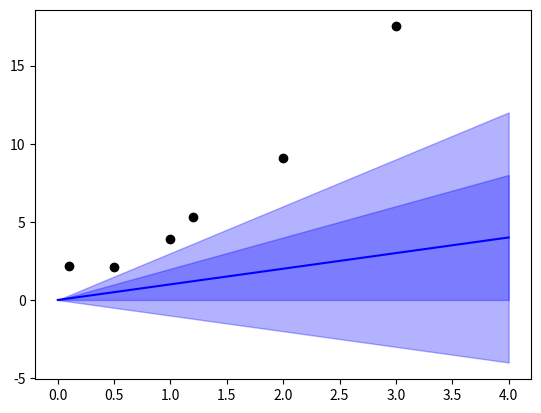

This figure's Python source:
import numpy as np
import matplotlib.pyplot as plt
# Generate points
x = np.array([0.1, 0.5, 1, 1.2, 2, 3])
y = np.array([2.2, 2.1, 3.9, 5.3, 9.1, 17.5])
#
# compute mean of parameters
# -- Question 3a(i) --
# mu = ?
# INSERT YOUR ANSWER HERE
# --------------------
#
# compute covariance
# -- Question 3a(i) --
# cov = ?
# INSERT YOUR ANSWER HERE
# --------------------
#
# Compute the mean and variance of the test points
x_test = np.linspace(0, 4, 100)
#
# Input provided in the exercise
# -- Question 3b --
# REPLACE THE VALUES BELLOW
mean_test = x_test # PLACEHOLDER: replace by your solution
std_test = x_test # PLACEHOLDER: replace by your solution
#------------------
#
# Plot
plt.plot(x, y, 'o', color='black')
plt.plot(x_test, mean_test, color='blue')
plt.fill_between(x_test, mean_test - 1*std_test, mean_test + 1*std_test, alpha = 0.3, color='blue')
plt.fill_between(x_test, mean_test - 2*std_test, mean_test + 2*std_test, alpha = 0.3, color='blue')
plt.show()